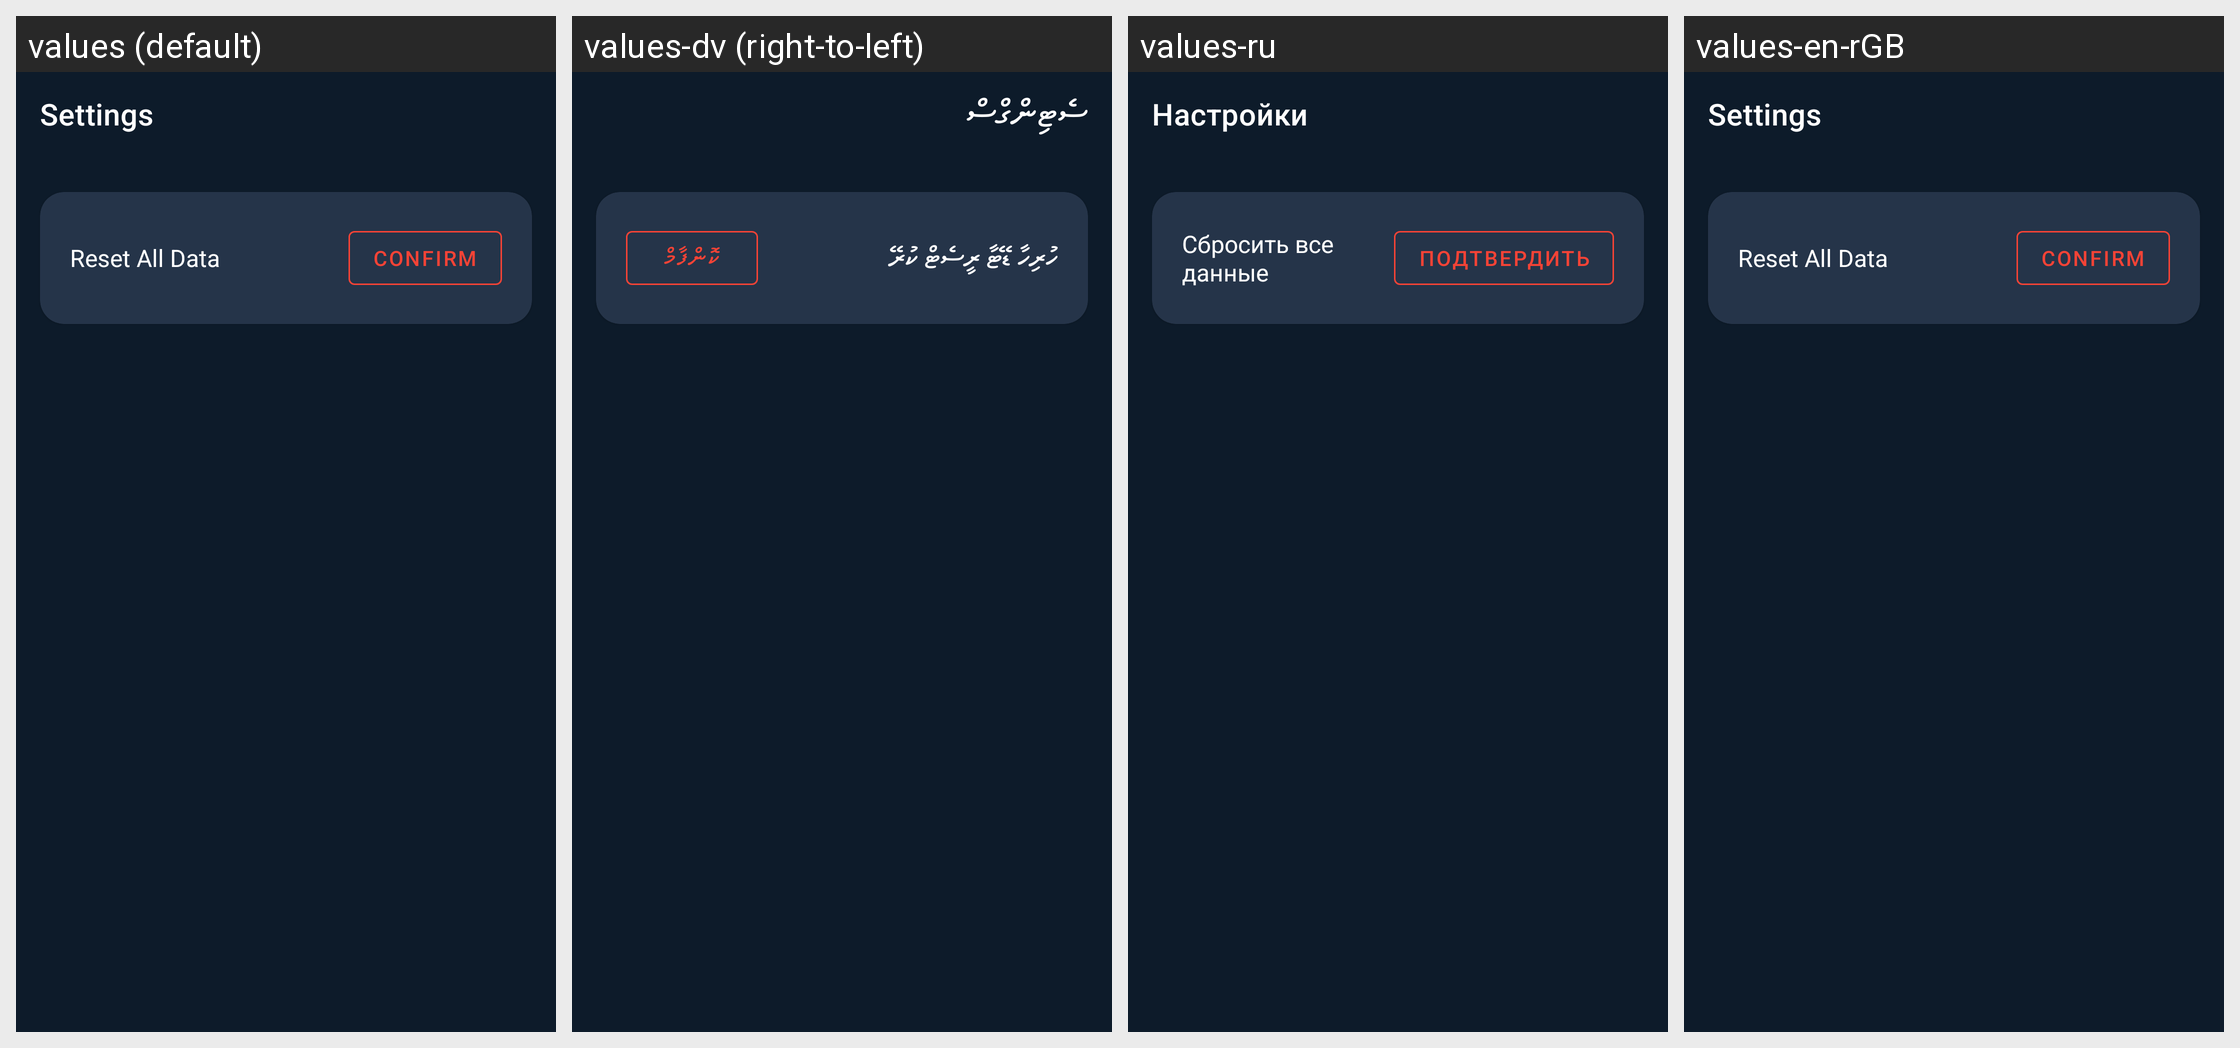

The same Android screen rendered under several of its app's locales, left to right. List the strings drawn on it with the default value and each locale's translation.
Android screen res/layout/fragment_settings.xml rendered under 4 locales, left to right: values (default), values-dv (right-to-left), values-ru, values-en-rGB. Device: Nexus 5 (rendered at 1080×1920; each locale shown at half size, 540×960, under a caption strip naming it); theme Theme.SportBet.
Other locales in the repository, not shown: values-am, values-ar, values-az, values-be, values-bg, values-bi, values-bn, values-bs, values-ca, values-cs, values-da, values-de, values-dz, values-el, values-es, values-et, values-fa, values-fi, values-fil, values-fo, values-fr, values-he, values-hi, values-hr, values-hu, values-id, values-is, values-it, values-ja, values-ka, values-kk, values-kl, values-km, values-ko, values-ky, values-lo, values-lt, values-lv, values-mg, values-mk, values-mn, values-ms, values-mt, values-my, values-ne, values-nl, values-no, values-pl, values-pt, values-ro, values-rw, values-si, values-sk, values-sl, values-sm, values-so, values-sq, values-sr, values-sv, values-sw, values-tg, values-th, values-ti, values-tk, values-to, values-tr, values-uk, values-ur, values-uz, values-vi, values-zh.
Strings drawn on this screen, with the default value and each locale's value (text and hints the layout hard-codes, and strings that could not be matched under every locale, appear in the picture but are not listed):

settings
  values: Settings
  values-dv: ސެޓިންގްސް
  values-ru: Настройки
  values-en-rGB: Settings

reset_all_data
  values: Reset All Data
  values-dv: ހުރިހާ ޑޭޓާ ރީސެޓް ކުރޭ
  values-ru: Сбросить все данные
  values-en-rGB: Reset All Data

confirm
  values: Confirm
  values-dv: ކޮންފާމް
  values-ru: Подтвердить
  values-en-rGB: Confirm
